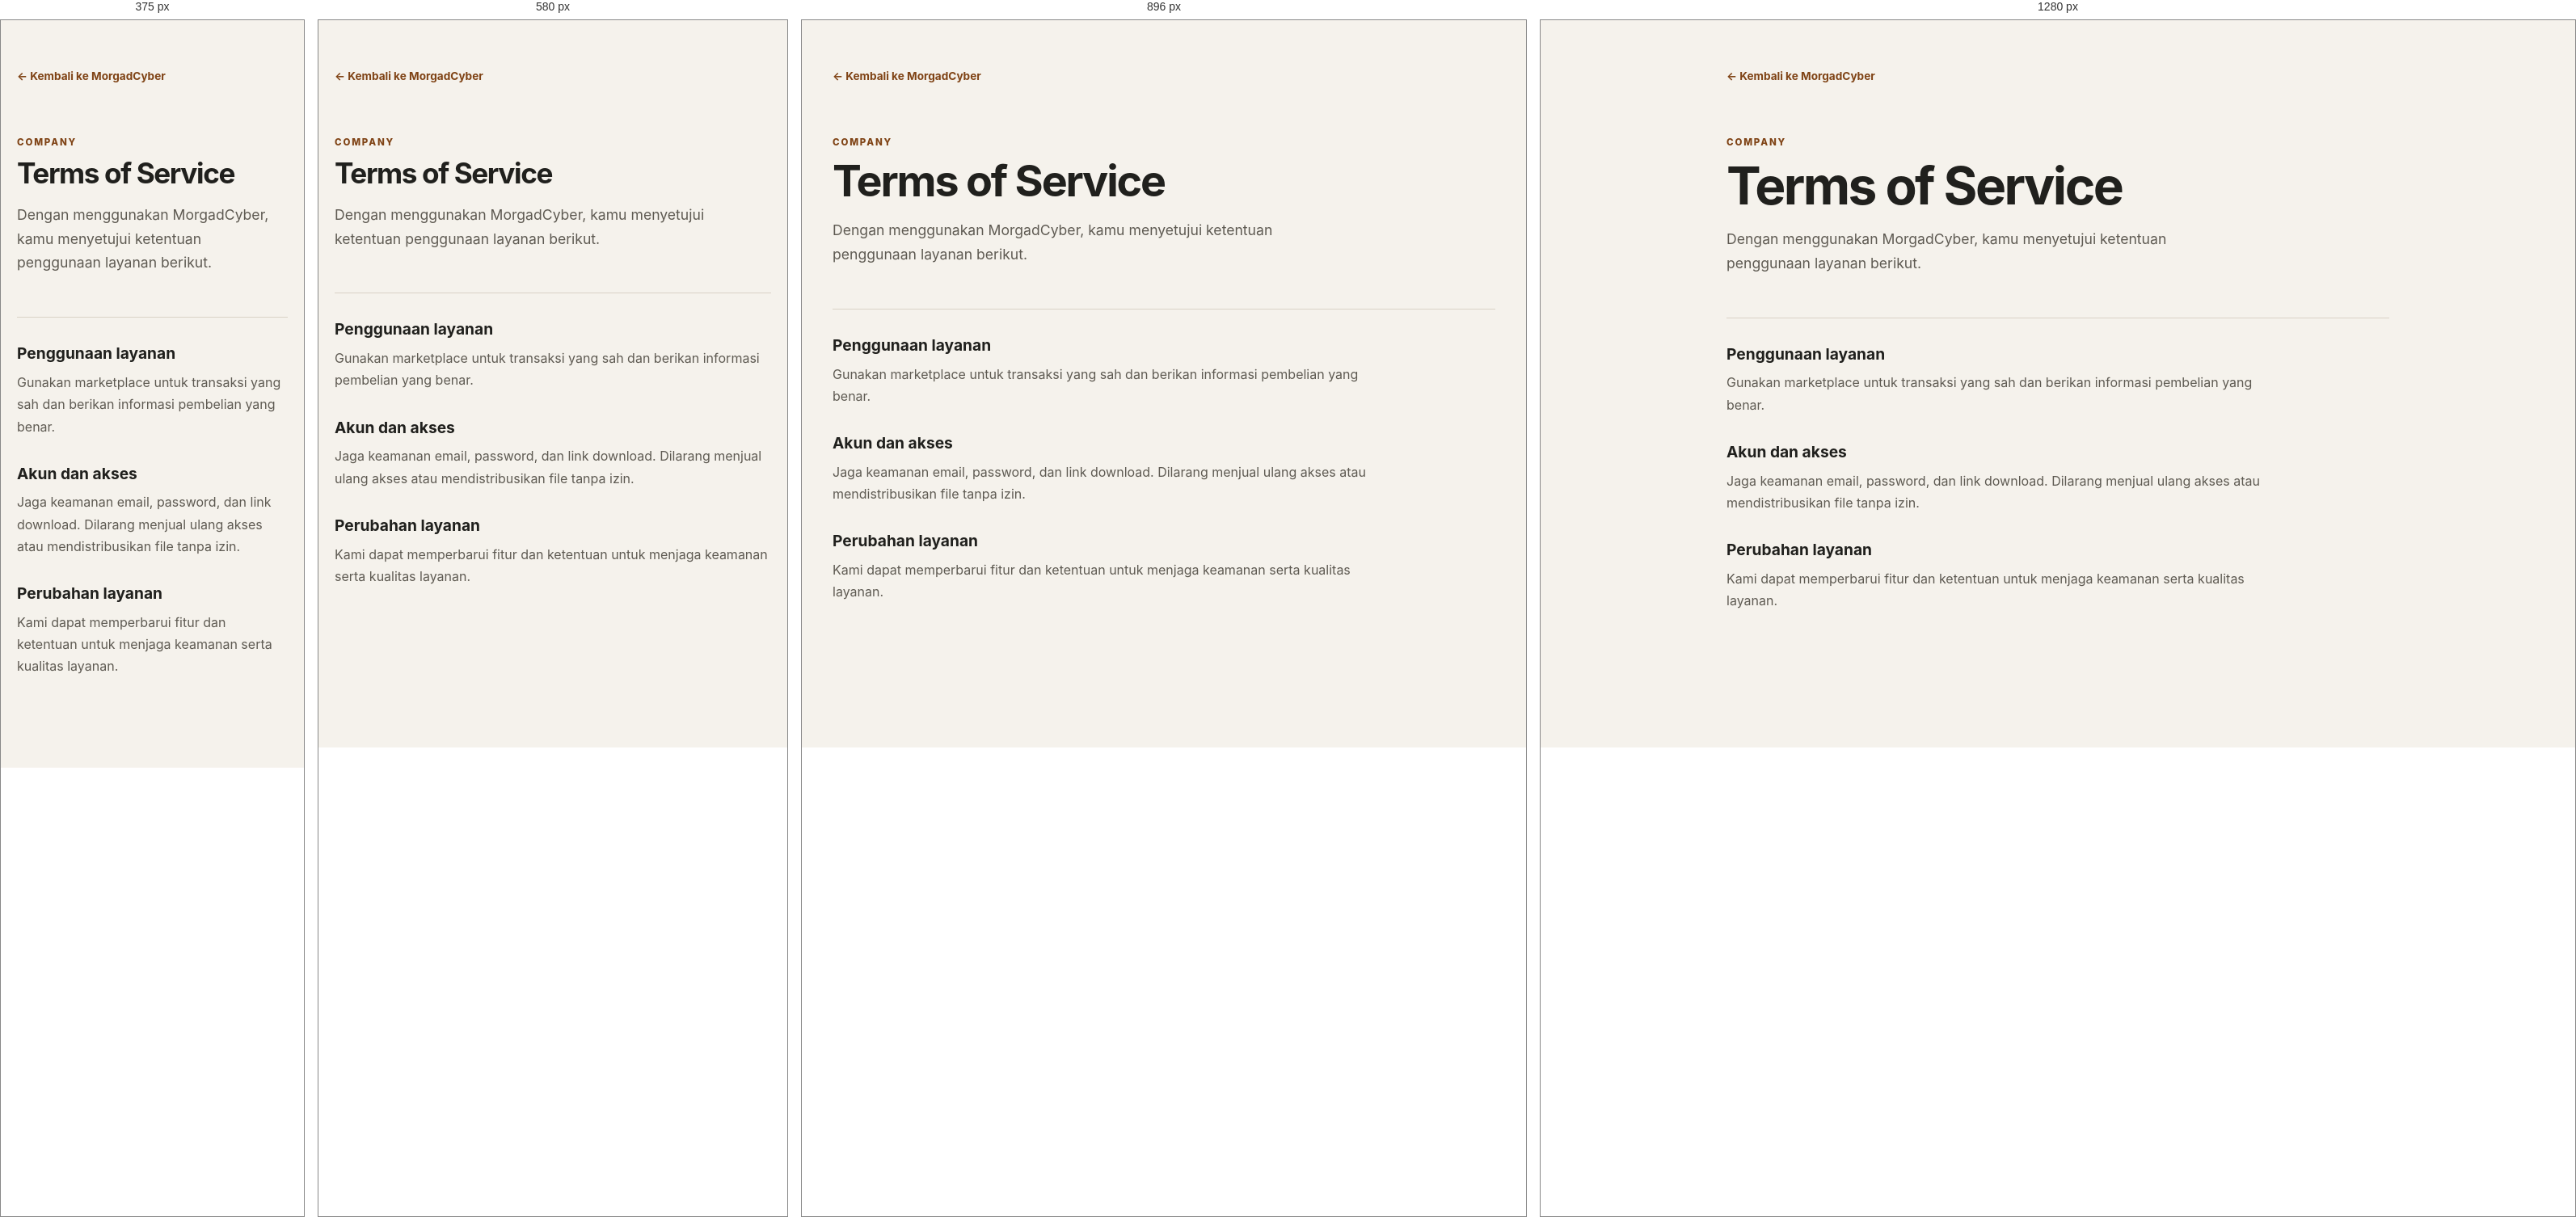
Rendered at 375 px, 580 px, 896 px and 1280 px, left to right.

<!-- file: terms-of-service.html -->
<!doctype html><html lang="id"><head><meta charset="utf-8"><meta name="viewport" content="width=device-width,initial-scale=1"><title>Terms of Service - MorgadCyber</title><link rel="stylesheet" href="../../styles.css"></head><body><main class="policy-page"><a class="policy-back" href="../../index.html">← Kembali ke MorgadCyber</a><p class="policy-kicker">COMPANY</p><h1>Terms of Service</h1><p class="policy-lead">Dengan menggunakan MorgadCyber, kamu menyetujui ketentuan penggunaan layanan berikut.</p><section><h2>Penggunaan layanan</h2><p>Gunakan marketplace untuk transaksi yang sah dan berikan informasi pembelian yang benar.</p><h2>Akun dan akses</h2><p>Jaga keamanan email, password, dan link download. Dilarang menjual ulang akses atau mendistribusikan file tanpa izin.</p><h2>Perubahan layanan</h2><p>Kami dapat memperbarui fitur dan ketentuan untuk menjaga keamanan serta kualitas layanan.</p></section></main></body></html>

/* @media block from styles.css */
@media (max-width: 640px) {
  .category-modal-grid {
    grid-template-columns: 1fr;
  }

  .category-modal-image {
    min-height: 220px;
    max-height: 280px;
  }

  .category-modal-details {
    padding: 24px;
  }
}

/* @media block from styles.css */
@media (max-width: 1100px) {
  .category-grid-5 {
    grid-template-columns: repeat(3, minmax(0, 1fr));
  }
}

/* @media block from styles.css */
@media (max-width: 760px) {
  .category-grid-5 {
    grid-template-columns: repeat(2, minmax(0, 1fr));
  }
}

/* @media block from styles.css */
@media (max-width: 520px) {
  .category-grid-5 {
    grid-template-columns: 1fr;
    max-width: 360px;
  }
}

/* @media block from styles.css */
@media (max-width: 1024px) {
  .hero-grid {
    grid-template-columns: 1fr;
    text-align: center;
    gap: 40px;
  }

  .hero-content {
    max-width: 100%;
    display: flex;
    flex-direction: column;
    align-items: center;
  }

  .hero-actions {
    justify-content: center;
  }

  .product-grid-4 {
    grid-template-columns: repeat(2, 1fr);
  }

  .featured-banner {
    grid-template-columns: 1fr;
    text-align: center;
    padding: 40px 32px;
  }

  .featured-content {
    max-width: 100%;
    display: flex;
    flex-direction: column;
    align-items: center;
  }

  .featured-benefits {
    align-items: center;
  }

  .how-it-works-flow {
    grid-template-columns: 1fr;
    gap: 16px;
  }

  .step-connector {
    display: none;
  }

  .why-choose-strip {
    grid-template-columns: repeat(2, 1fr);
  }

  .footer-grid {
    grid-template-columns: repeat(2, 1fr);
  }
}

/* @media block from styles.css */
@media (max-width: 768px) {

  .nav-links,
  .search-bar-toggle,
  .nav-actions .btn-header-cta {
    display: none;
  }

  .icon-button {
    width: 36px;
    height: 36px;
  }

  .section {
    padding-top: 36px;
    padding-bottom: 36px;
  }

  .hero-title {
    font-size: 2.35rem;
  }

  .floating-cards-wrapper {
    width: 320px;
    height: 340px;
  }

  .card-top-left {
    width: 150px;
    height: 110px;
  }

  .card-top-right {
    width: 135px;
    height: 105px;
  }

  .card-bottom-left {
    width: 140px;
    height: 165px;
  }

  .card-bottom-right {
    width: 160px;
    height: 130px;
  }

  .trust-strip {
    grid-template-columns: 1fr;
    gap: 14px;
    padding: 16px 20px;
  }

  .trust-item:not(:last-child) {
    border-right: none;
    border-bottom: 1px solid var(--color-border-light);
    padding-bottom: 12px;
  }

  .product-grid-4 {
    grid-template-columns: 1fr;
    max-width: 380px;
    margin: 0 auto;
  }

  .article-grid-3 {
    grid-template-columns: 1fr;
  }

  .cta-banner {
    flex-direction: column;
    text-align: center;
    padding: 32px 24px;
  }

  .cta-left {
    flex-direction: column;
  }

  .why-choose-strip {
    grid-template-columns: 1fr;
  }

  .modal-split-grid {
    grid-template-columns: 1fr;
  }

}

/* @media block from styles.css */
@media (max-width: 480px) {
  .container {
    padding-left: 10px;
    padding-right: 10px;
  }

  .nav-container {
    height: 58px;
    gap: 6px;
  }

  .brand-logo {
    min-width: 0;
    gap: 6px;
    font-size: 0.86rem;
    white-space: nowrap;
  }

  .logo-icon.brand-image {
    width: 30px;
    height: 30px;
    border-radius: 9px;
    flex: 0 0 auto;
  }

  .nav-actions {
    flex: 0 0 auto;
    gap: 4px;
  }

  .nav-actions .icon-button {
    width: 30px;
    height: 30px;
    padding: 4px;
  }

  .nav-actions #cartToggleBtn {
    width: 32px;
    height: 32px;
  }

  .language-current {
    min-width: 0;
    height: 32px;
    gap: 4px;
    padding: 0 5px;
  }

  .language-flag {
    width: 21px;
    height: 14px;
  }

  .language-currency-code {
    font-size: 0.62rem;
  }

  .language-chevron {
    width: 10px;
    height: 10px;
  }

  .hero-section {
    padding-top: 30px;
    padding-bottom: 22px;
  }

  .hero-grid {
    gap: 18px;
  }

  .hero-badge {
    margin-bottom: 14px;
  }

  .hero-title {
    max-width: 100%;
    font-size: 1.9rem;
    line-height: 1.12;
    margin-bottom: 12px;
  }

  .hero-subtitle {
    max-width: 340px;
    font-size: 0.92rem;
    line-height: 1.45;
    margin-bottom: 20px;
  }

  .hero-actions {
    width: 100%;
    gap: 8px;
  }

  .hero-actions .btn-primary,
  .hero-actions .btn-secondary {
    justify-content: center;
    padding: 10px 12px;
    font-size: 0.82rem;
  }

  .hero-visual {
    height: min(340px, calc((100vw - 40px) * 1.06));
  }

  .floating-cards-wrapper {
    width: min(320px, calc(100vw - 40px));
    height: 100%;
  }

  .card-top-left {
    top: 3%;
    left: 3%;
    width: 47%;
    height: 32%;
  }

  .card-top-right {
    top: 6%;
    right: 3%;
    width: 42%;
    height: 31%;
  }

  .card-bottom-left {
    bottom: 8%;
    left: 7%;
    width: 44%;
    height: 49%;
  }

  .card-bottom-right {
    bottom: 6%;
    right: 5%;
    width: 50%;
    height: 40%;
  }
}